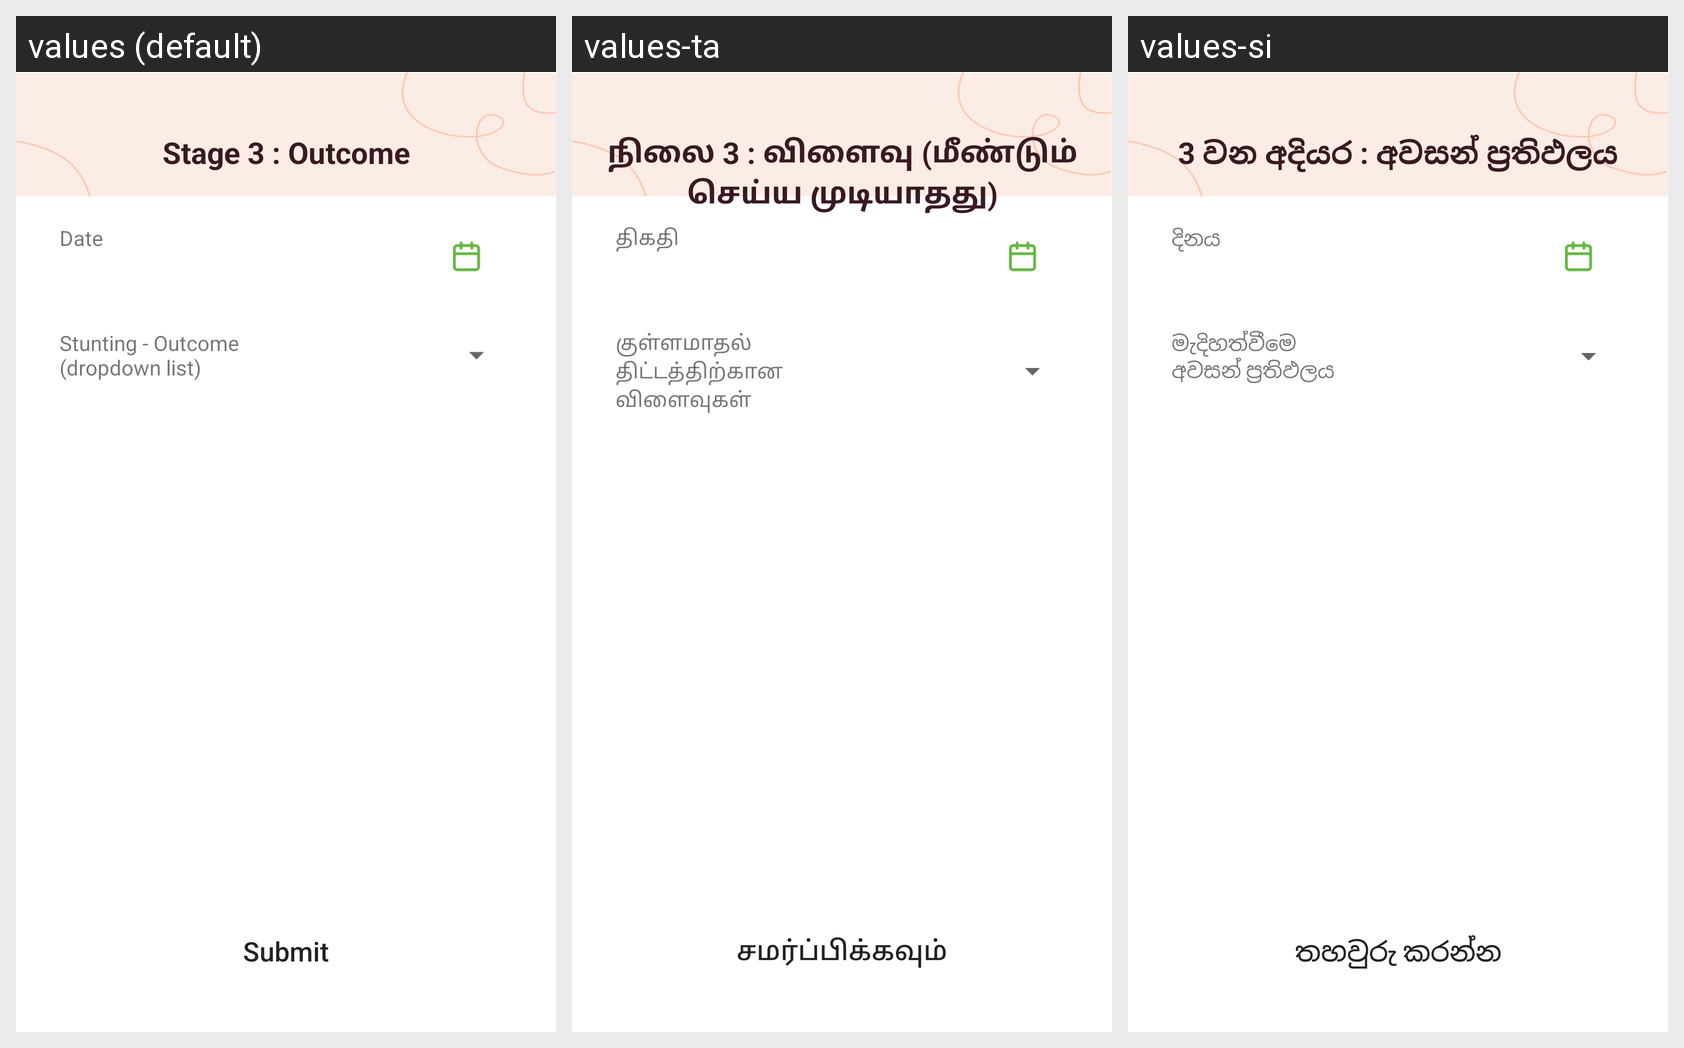

Here is an Android app screen in its default locale and in the app's own translations. Write out the translated-string differences for the strings that appear on this screen.
Android screen res/layout/activity_stunting_outcome.xml rendered under 3 locales, left to right: values (default), values-ta, values-si. Device: Nexus 5 (rendered at 1080×1920; each locale shown at half size, 540×960, under a caption strip naming it); theme AppTheme.
Strings drawn on this screen, with the default value and each locale's value (text and hints the layout hard-codes, and strings that could not be matched under every locale, appear in the picture but are not listed):

stunt_out_date
  values: Date
  values-ta: திகதி
  values-si: දිනය

stunt_out_outcome
  values: Stunting - Outcome (dropdown list)
  values-ta: குள்ளமாதல் திட்டத்திற்கான விளைவுகள்
  values-si: මැදිහත්වීමෙ අවසන් ප‍්‍රතිඵලය

submit
  values: Submit
  values-ta: சமர்ப்பிக்கவும்
  values-si: තහවුරු කරන්න

stunt_out_title
  values: Stage 3 : Outcome
  values-ta: நிலை 3 : விளைவு (மீண்டும் செய்ய முடியாதது)
  values-si: 3 වන අදියර : අවසන් ප‍්‍රතිඵලය
